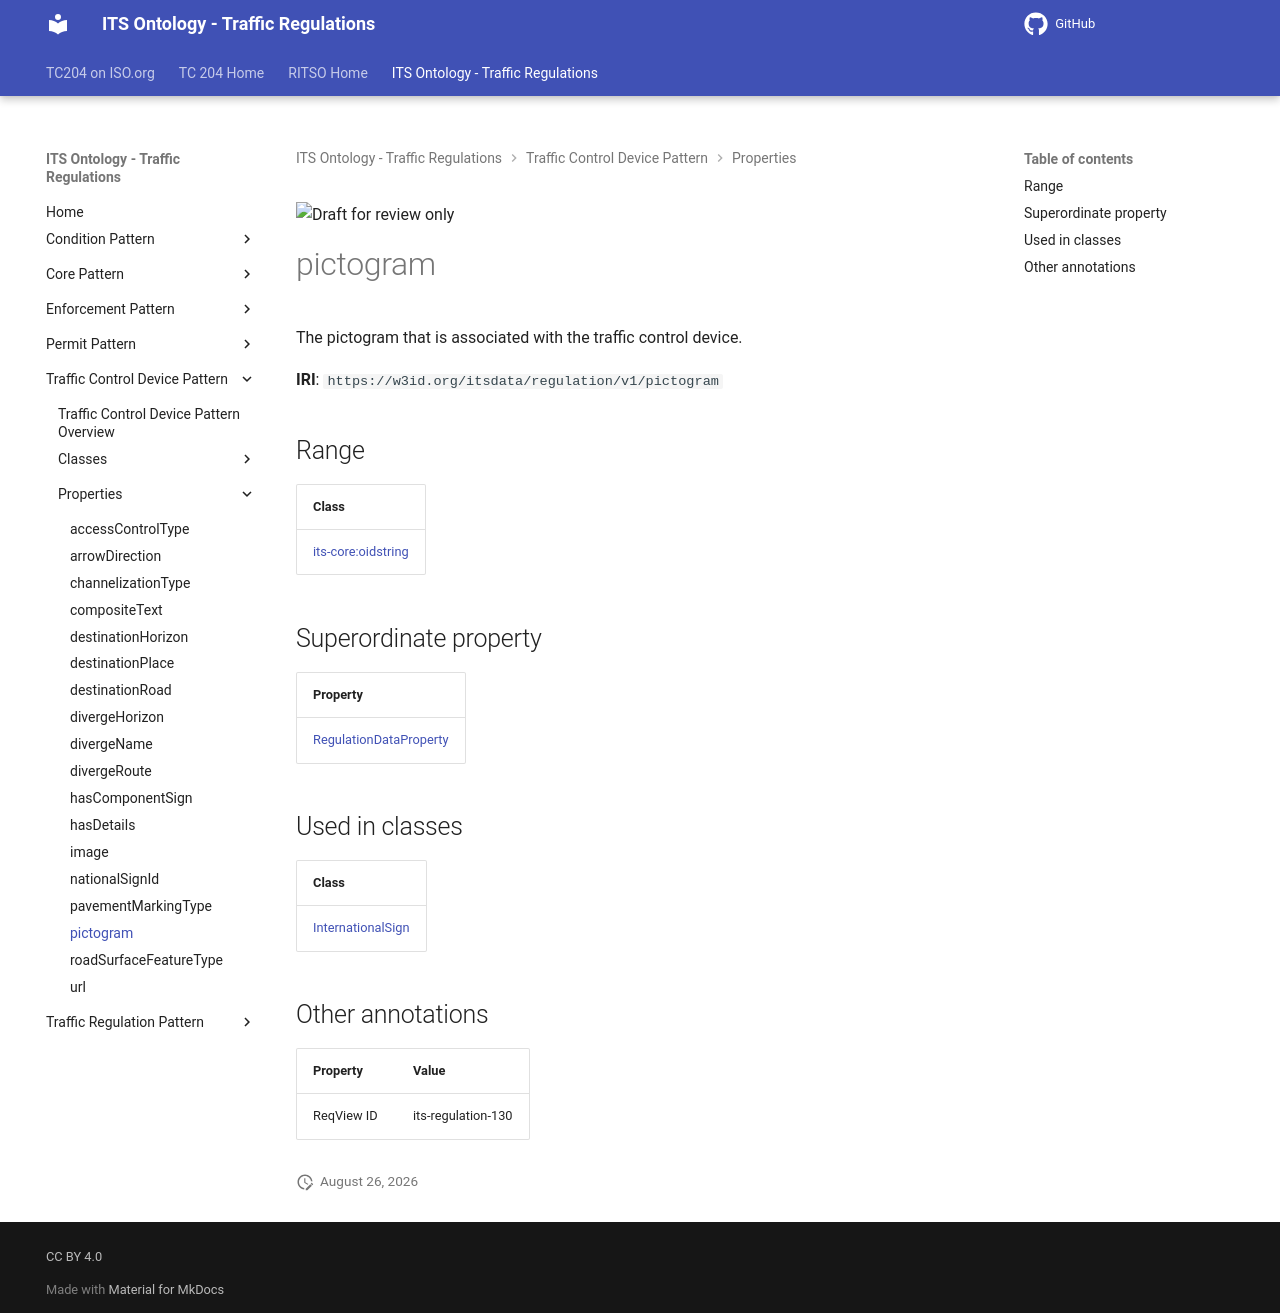

repository: ISO-TC204/ontology-its-regulation · page: v0.0.3-alpha.3/properties/pictogram/index.html · generator: mkdocs

![Draft for review only](https://isotc204.org/assets/img/draft_for_review.svg)

# pictogram

The pictogram that is associated with the traffic control device.

**IRI**: `https://w3id.org/itsdata/regulation/v1/pictogram`

## Range

| Class |
|-------|
| [its-core:oidstring](https://w3id.org/itsdata/core/v1/oidstring) |

## Superordinate property

| Property |
|-------|
| [RegulationDataProperty](RegulationDataProperty.md) |

## Used in classes

| Class |
|-------|
| [InternationalSign](../classes/InternationalSign.md) |

## Other annotations

| Property | Value |
|----------|-------|
| ReqView ID | its-regulation-130 |
